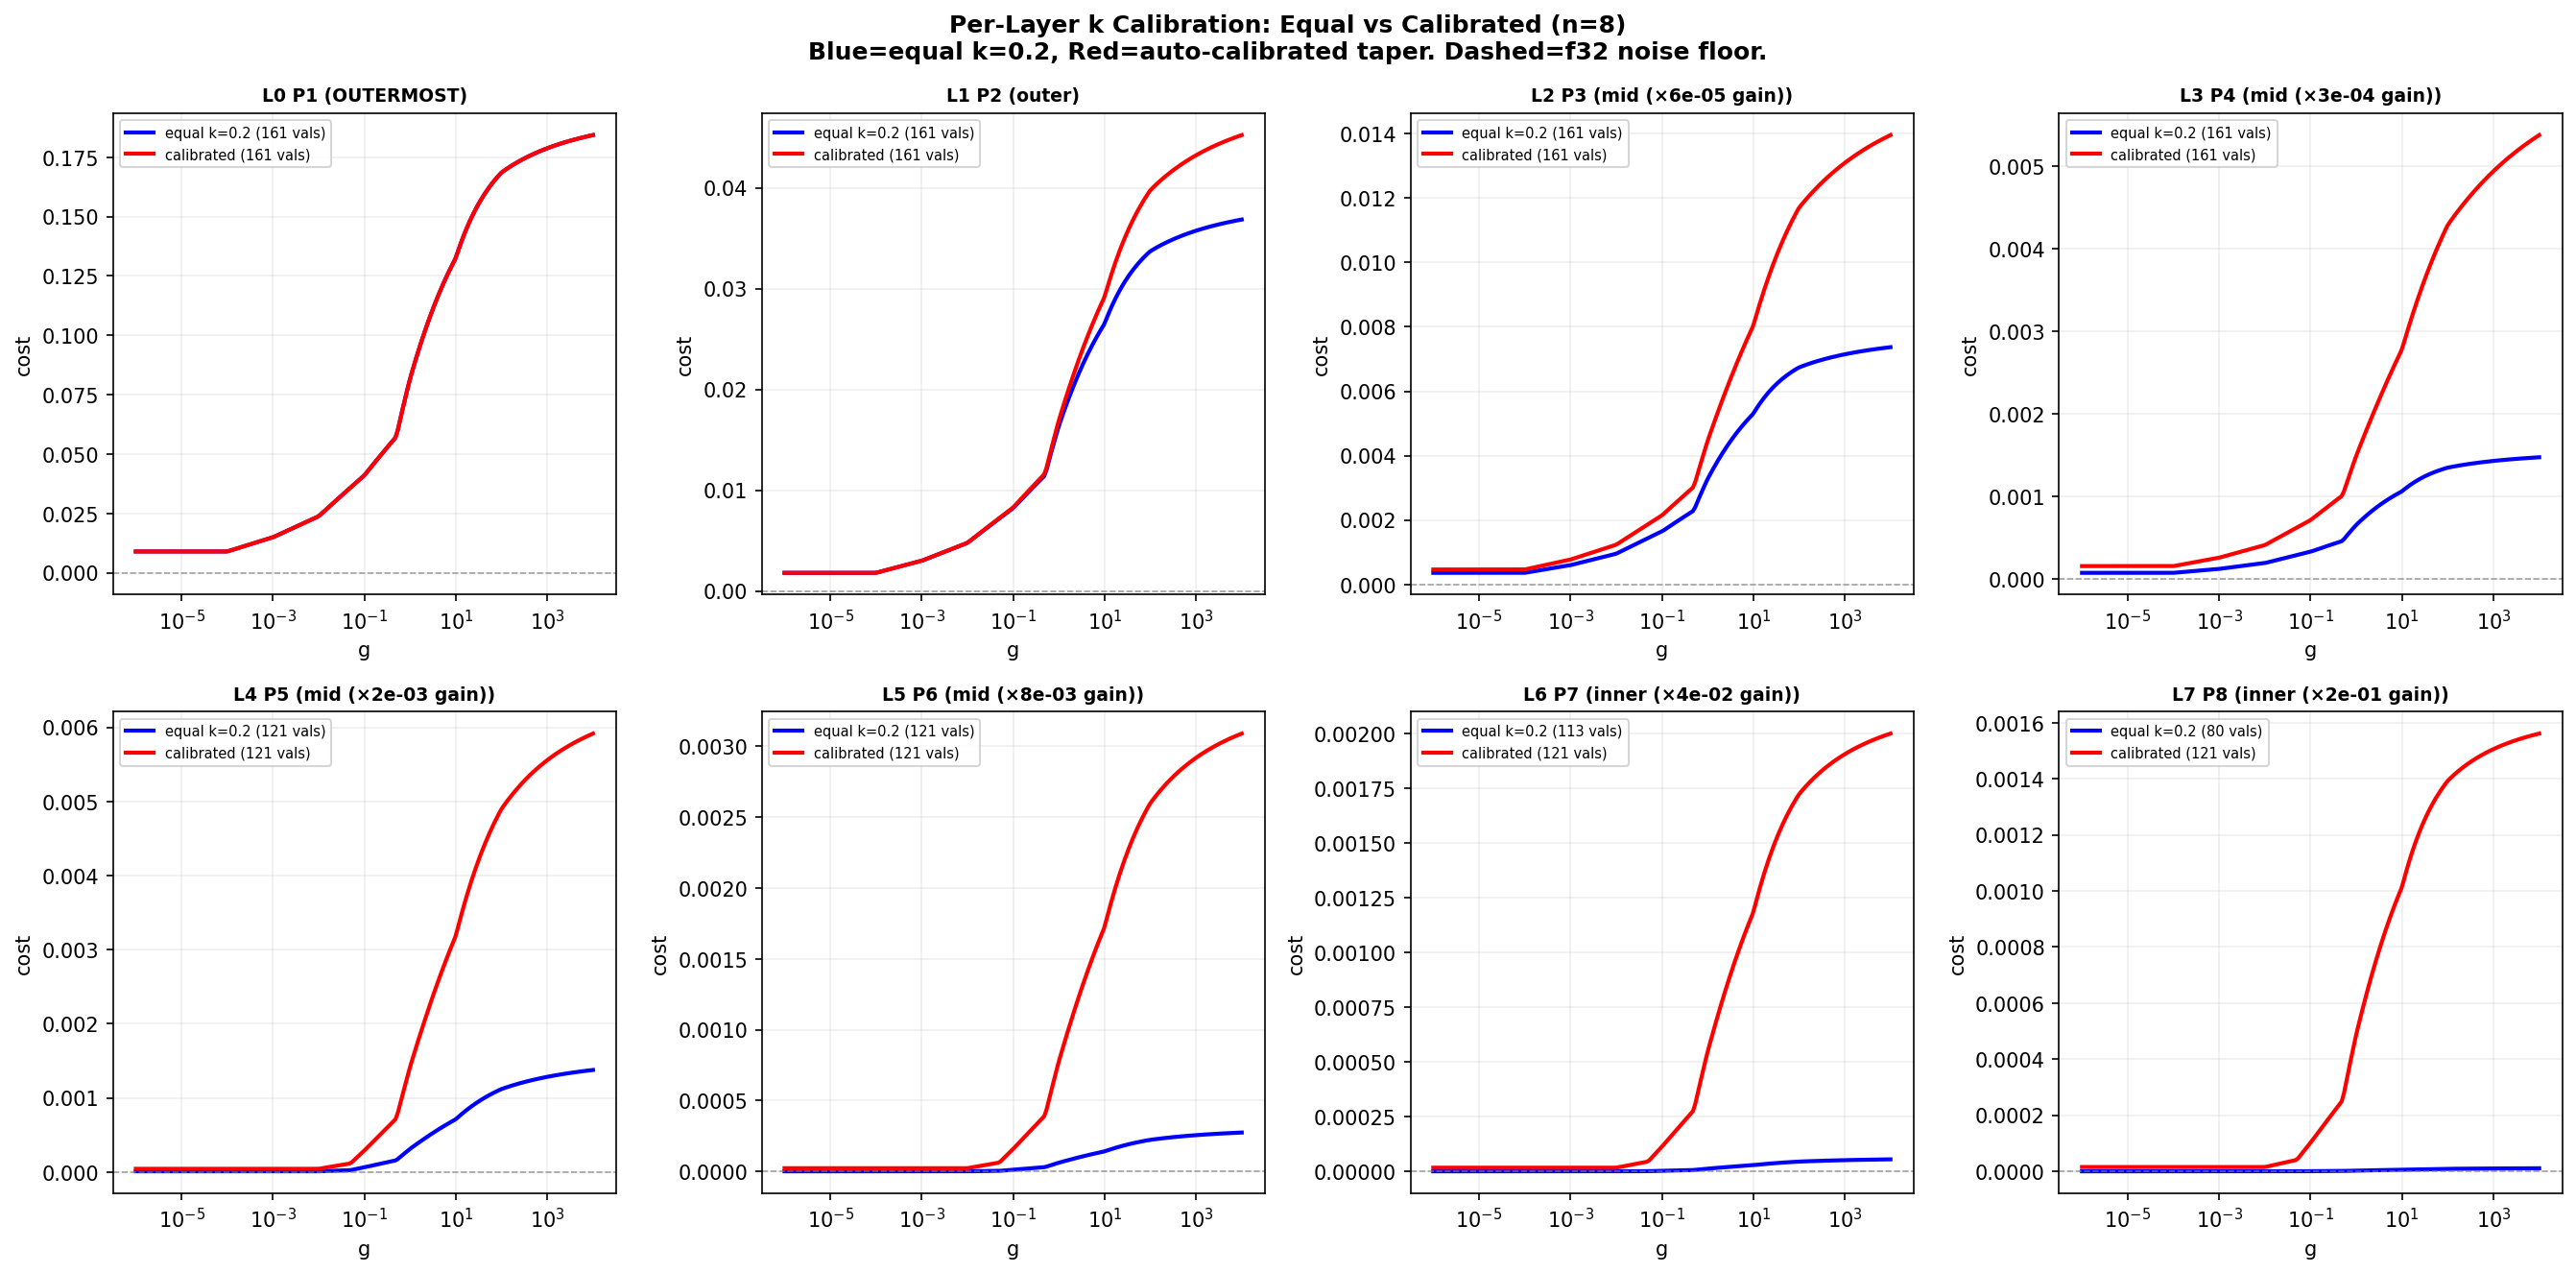

Write Python code to recreate this figure.
"""
Validate per-layer k calibration: equal-k vs auto-calibrated.

Builds actual Constran cost functions with 8 synthetic layers,
sweeps violations, and measures float32 distinguishability.

Key question: does auto_k=True keep ALL layers alive in f32?
"""

from __future__ import annotations
import sys
from pathlib import Path
sys.path.insert(0, str(Path(__file__).resolve().parents[1]))

import jax.numpy as jnp
import numpy as np
import matplotlib.pyplot as plt

from Constraintdealer.Constran import (
    build, Deterministic, sigma_k, T_alpha,
    auto_calibrate_k, _rescale_transform_table, _make_transform_fn,
    TRANSFORM_SOFT, TRANSFORM_TUNABLE, CONSTRAINT_K,
)

EPS_F32 = 6e-8
TARGET_RESOLUTION = 1000  # minimum distinguishable values per layer
OUT = Path(__file__).resolve().parent


# ═══════════════════════════════════════════════════════════════════════
# Build cost functions: equal-k vs calibrated
# ═══════════════════════════════════════════════════════════════════════

def _viol(key):
    return lambda x, ctx: ctx.get(key, jnp.array(0.0, dtype=jnp.float32))


def build_n_layer(n, auto_k=True):
    """Build an n-layer cost function. All layers soft + tunable mix."""
    obj_fn = lambda x, ctx: jnp.array(0.0, dtype=jnp.float32)
    constraints = []
    for i in range(n):
        mode = 'tunable' if i < n // 2 else 'soft'
        transform = 'tunable' if mode == 'tunable' else 'soft'
        constraints.append(
            Deterministic(_viol(f'L{i}'), mode=mode, priority=i+1,
                         transform=transform,
                         tune_preset='standard' if mode == 'tunable' else 'none')
        )
    return build(obj_fn, constraints, jit_cost=False, auto_k=auto_k)


# ═══════════════════════════════════════════════════════════════════════
# Measurement
# ═══════════════════════════════════════════════════════════════════════

def measure_layer(cost_fn, layer_key, n_layers):
    """Sweep one layer, return distinguishable value count and min Δcost."""
    g_sweep = np.logspace(-6, 4, 200)
    costs = []
    for g in g_sweep:
        ctx = {f'L{i}': 0.0 for i in range(n_layers)}
        ctx[layer_key] = float(g)
        costs.append(float(cost_fn(jnp.zeros(1), ctx)))
    costs = np.array(costs)

    # Deduplicate at float32 precision (round to 7 decimals)
    costs_rounded = np.round(costs, decimals=7)
    unique = np.unique(costs_rounded)
    n_distinct = len(unique)

    # Min non-zero difference
    diffs = np.diff(np.sort(unique))
    diffs = diffs[diffs > EPS_F32 * 0.1]
    min_dc = np.min(diffs) if len(diffs) > 0 else 0.0

    # Detection threshold: first g where cost > EPS_F32
    above = np.where(costs_rounded > EPS_F32)[0]
    det_thresh = float(g_sweep[above[0]]) if len(above) > 0 else float('inf')

    # Dynamic range
    cost_range = np.max(unique) - np.min(unique)

    return {
        'n_distinct': n_distinct,
        'min_dc': min_dc,
        'cost_range': cost_range,
        'det_thresh': det_thresh,
        'g_sweep': g_sweep,
        'costs': costs,
        'alive': n_distinct >= 50 and min_dc > EPS_F32,
    }


# ═══════════════════════════════════════════════════════════════════════
def run_validation():
    depths = [4, 6, 8, 10, 12]

    # Summary table
    print("=" * 90)
    print("PER-LAYER k CALIBRATION VALIDATION")
    print(f"  Target: ≥ {TARGET_RESOLUTION} distinguishable f32 values per layer")
    print(f"  f32 noise floor: {EPS_F32:.1e}")
    print("=" * 90)

    for n in depths:
        print(f"\n{'='*90}")
        print(f"  n = {n} layers")
        print(f"{'='*90}")

        # Build both versions
        cost_eq = build_n_layer(n, auto_k=False)
        cost_cal = build_n_layer(n, auto_k=True)

        # Get calibrated k values
        ks = auto_calibrate_k(n, k_outer=0.2)
        ks_str = ', '.join([f'{k:.3f}' for k in ks])

        # Priority order: L0=innermost (highest priority number), L{n-1}=outermost
        print(f"  Calibrated k (innermost→outermost): [{ks_str}]")
        print(f"  Gain (innermost): ∏k = {np.prod(ks):.2e}")
        print(f"  Gain (outermost): k = {ks[-1]:.3f}")
        print()

        header = (f"  {'Layer':>8s} | {'Pos':>6s} | "
                  f"{'Equal-k distinct':>16s} | {'Calib distinct':>16s} | "
                  f"{'Eq minΔc':>10s} | {'Cal minΔc':>10s} | "
                  f"{'Eq alive?':>10s} | {'Cal alive?':>10s}")
        sep = f"  {'-'*8}-+-{'-'*6}-+-{'-'*16}-+-{'-'*16}-+-{'-'*10}-+-{'-'*10}-+-{'-'*10}-+-{'-'*10}"
        print(header)
        print(sep)

        all_cal_alive = True
        any_eq_dead = False

        for i in range(n):
            layer_key = f'L{i}'
            # priority=i+1 → sorted reverse=True:
            #   low i = low priority# = OUTERMOST (processed last in loop)
            #   high i = high priority# = INNERMOST (processed first)
            if i == 0:
                pos = 'OUTER'
            elif i < n//3:
                pos = 'outer'
            elif i >= n - n//3:
                pos = 'inner'
            else:
                pos = 'mid'

            r_eq = measure_layer(cost_eq, layer_key, n)
            r_cal = measure_layer(cost_cal, layer_key, n)

            eq_alive = '✓' if r_eq['alive'] else '☠ DEAD'
            cal_alive = '✓' if r_cal['alive'] else '☠ DEAD'

            if not r_cal['alive']:
                all_cal_alive = False
            if not r_eq['alive']:
                any_eq_dead = True

            print(f"  {layer_key:>8s} | {pos:>6s} | "
                  f"{r_eq['n_distinct']:>16d} | {r_cal['n_distinct']:>16d} | "
                  f"{r_eq['min_dc']:>10.2e} | {r_cal['min_dc']:>10.2e} | "
                  f"{eq_alive:>10s} | {cal_alive:>10s}")

        print()
        print(f"  All calibrated alive: {all_cal_alive}")
        print(f"  Any equal-k dead: {any_eq_dead}")

    # --- Figure: side-by-side for n=8 ---
    n_demo = 8
    cost_eq = build_n_layer(n_demo, auto_k=False)
    cost_cal = build_n_layer(n_demo, auto_k=True)

    fig, axes = plt.subplots(2, 4, figsize=(18, 9))
    g_fine = np.logspace(-6, 4, 200)

    for i in range(n_demo):
        ax = axes[i // 4, i % 4]
        layer_key = f'L{i}'

        r_eq = measure_layer(cost_eq, layer_key, n_demo)
        r_cal = measure_layer(cost_cal, layer_key, n_demo)

        ax.semilogx(r_eq['g_sweep'], r_eq['costs'], 'b-', lw=2,
                    label=f'equal k=0.2 ({r_eq["n_distinct"]} vals)')
        ax.semilogx(r_cal['g_sweep'], r_cal['costs'], 'r-', lw=2,
                    label=f'calibrated ({r_cal["n_distinct"]} vals)')
        ax.axhline(EPS_F32, color='gray', ls='--', lw=0.8, alpha=0.7)
        ax.set_xlabel('g'); ax.set_ylabel('cost')
        # L0=OUTERMOST (priority=1, processed last), L{n-1}=INNERMOST
        if i == 0:
            pos = 'OUTERMOST'
        elif i < n_demo // 3:
            pos = 'outer'
        elif i >= n_demo - n_demo // 3:
            pos = f'inner (×{0.2**(n_demo-i):.0e} gain)'
        else:
            pos = f'mid (×{0.2**(n_demo-i):.0e} gain)'
        ax.set_title(f'{layer_key} P{i+1} ({pos})', weight='bold', fontsize=9)
        ax.legend(fontsize=7)
        ax.grid(alpha=0.2)

    fig.suptitle(f'Per-Layer k Calibration: Equal vs Calibrated (n={n_demo})\n'
                 f'Blue=equal k=0.2, Red=auto-calibrated taper. '
                 f'Dashed=f32 noise floor.',
                 fontsize=12, weight='bold')
    plt.tight_layout()
    fig.savefig(OUT / 'calibration_validate.png', dpi=150, bbox_inches='tight')
    plt.close(fig)
    print(f"\n  Figure saved to {OUT / 'calibration_validate.png'}")


if __name__ == "__main__":
    run_validation()
